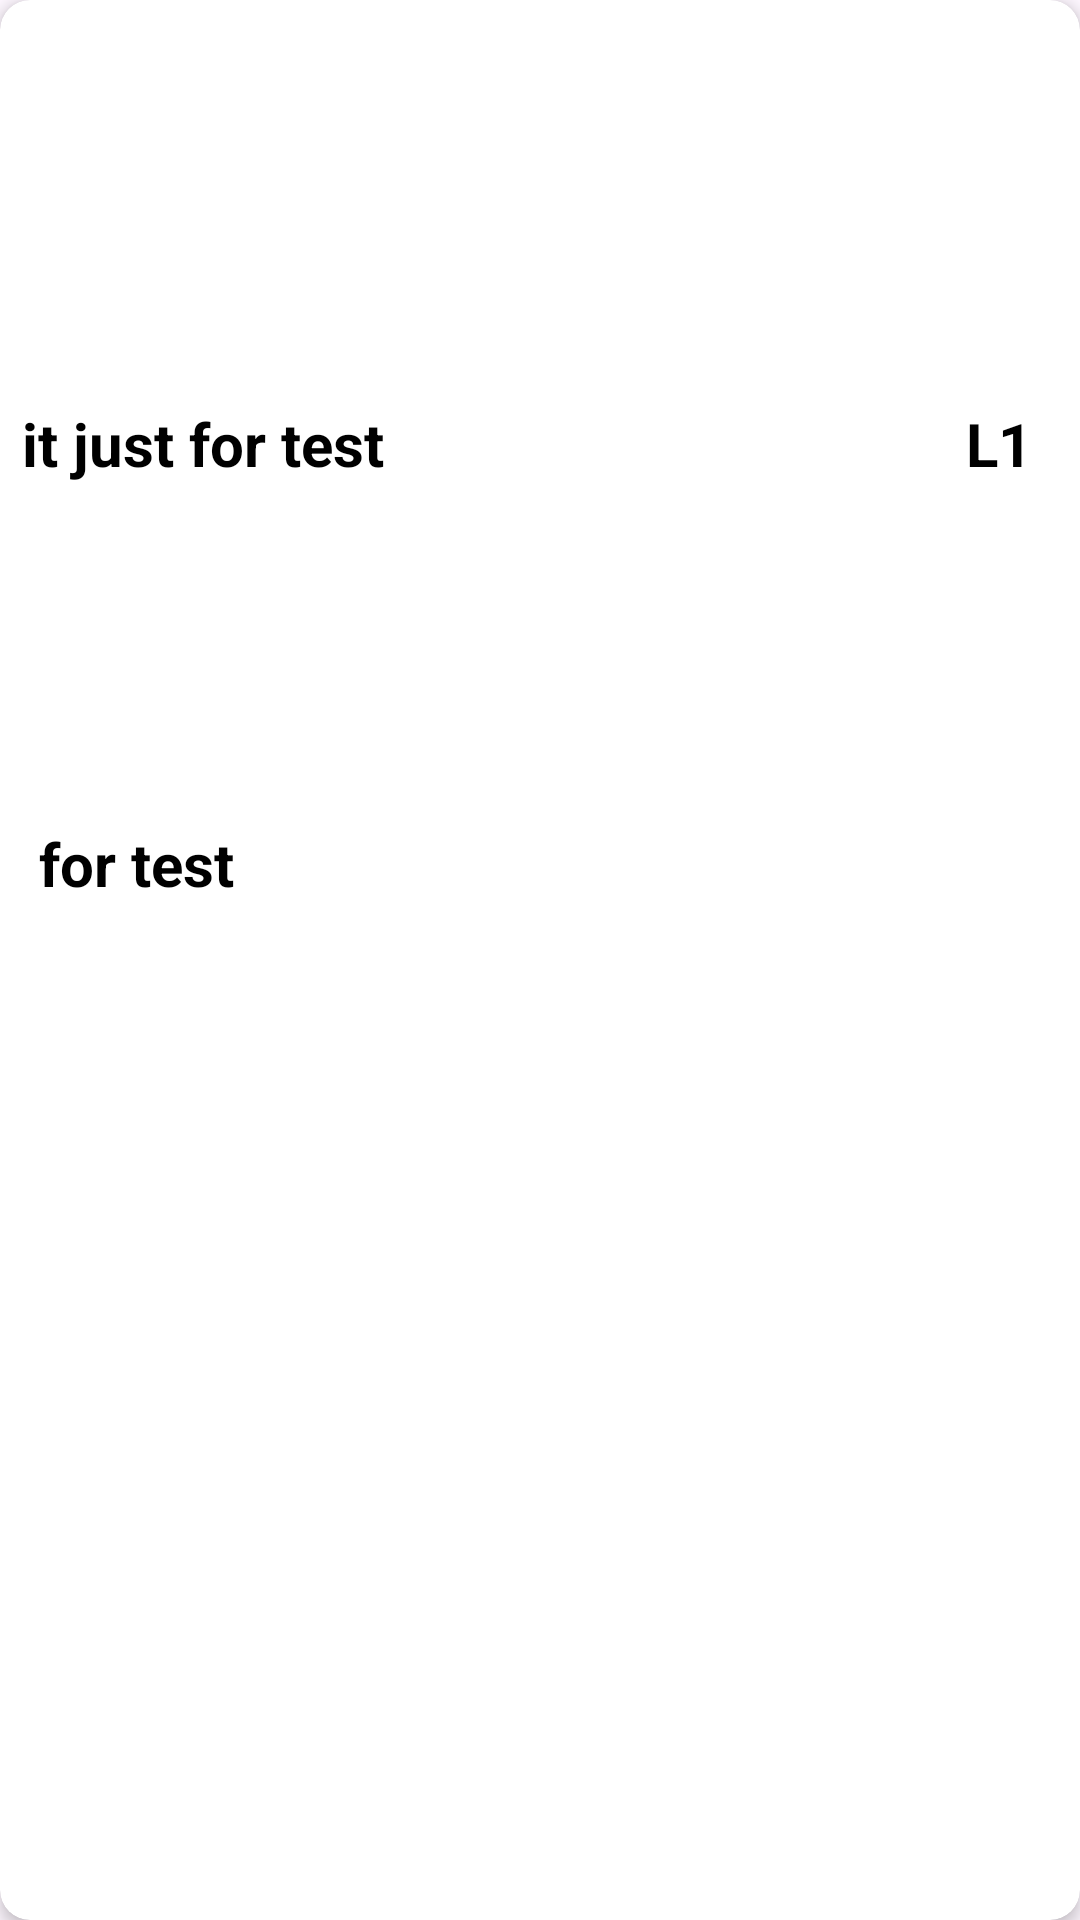

Here is an Android app screen rendered from its layout file. Give the layout XML and the strings, colors and styles it references.
<!-- AndroidManifest.xml: application theme Theme.First_App -->
<!-- res/layout/exam_card_view.xml -->
<?xml version="1.0" encoding="utf-8"?>
<androidx.cardview.widget.CardView xmlns:android="http://schemas.android.com/apk/res/android"
    xmlns:app="http://schemas.android.com/apk/res-auto"
    android:id="@+id/exam_card_view"
    android:layout_width="match_parent"
    android:layout_height="100dp"
    android:layout_margin="15dp"
    android:clickable="true"
    android:foreground="?selectableItemBackground"
    app:cardCornerRadius="10dp"
    app:cardElevation="3dp">
    <androidx.constraintlayout.widget.ConstraintLayout
        android:layout_width="match_parent"
        android:layout_height="match_parent"
        android:orientation="horizontal">

        <TextView
            android:id="@+id/exam_title"
            android:layout_width="wrap_content"
            android:layout_height="wrap_content"
            android:maxLines="1"
            android:text="it just for test"
            android:textColor="@color/black"
            android:textSize="20sp"
            android:textStyle="bold"
            app:layout_constraintBottom_toBottomOf="parent"
            app:layout_constraintEnd_toStartOf="@+id/exam_Lesson"
            app:layout_constraintHorizontal_bias="0.036"
            app:layout_constraintStart_toStartOf="parent"
            app:layout_constraintTop_toTopOf="parent"
            app:layout_constraintVertical_bias="0.219" />

        <TextView
            android:id="@+id/exam_about"
            android:layout_width="match_parent"
            android:layout_height="wrap_content"

            android:layout_marginStart="8dp"
            android:layout_marginTop="12dp"
            android:layout_marginEnd="8dp"
            android:maxLines="3"
            android:text=" for test"
            android:textColor="@color/black"
            android:textSize="20sp"
            android:textStyle="bold"
            app:layout_constraintBottom_toBottomOf="parent"
            app:layout_constraintEnd_toEndOf="parent"
            app:layout_constraintHorizontal_bias="0.501"
            app:layout_constraintStart_toStartOf="parent"
            app:layout_constraintTop_toBottomOf="@+id/exam_title"
            app:layout_constraintVertical_bias="0.23000002" />

        <TextView
            android:id="@+id/exam_Lesson"
            android:layout_width="wrap_content"
            android:layout_height="wrap_content"

            android:layout_marginEnd="16dp"
            android:maxLines="3"
            android:text="L1"
            android:textColor="@color/black"
            android:textSize="20sp"
            android:textStyle="bold"
            app:layout_constraintBottom_toBottomOf="parent"
            app:layout_constraintEnd_toEndOf="parent"
            app:layout_constraintTop_toTopOf="parent"
            app:layout_constraintVertical_bias="0.219" />

    </androidx.constraintlayout.widget.ConstraintLayout>

</androidx.cardview.widget.CardView>
<!-- resources referenced by this layout -->
<resources>
  <style name="Theme.First_App" parent="Theme.Material3.DayNight.NoActionBar">
          
          <item name="colorPrimary">@color/purple_500</item>
          <item name="colorPrimaryVariant">@color/purple_700</item>
          <item name="colorOnPrimary">@color/white</item>
          
          <item name="colorSecondary">@color/teal_200</item>
          <item name="colorSecondaryVariant">@color/teal_700</item>
          <item name="colorOnSecondary">@color/black</item>
          
          <item name="android:statusBarColor">?attr/colorPrimaryVariant</item>
          
      </style>
  <!-- not gathered from this repository: default colours our renderer supplied (Android Studio template values) -->
  <color name="purple_500">#FF6200EE</color>
  <color name="purple_700">#FF3700B3</color>
  <color name="teal_200">#FF03DAC5</color>
  <color name="teal_700">#FF018786</color>
  <color name="black">#FF000000</color>
  <color name="white">#FFFFFFFF</color>
</resources>
